Labelled photos from "images", an image-classification folder in SnowRain510/PSEF-NET. The possible labels are: IgG low positive, IgG moderate positive, IgG high positive.

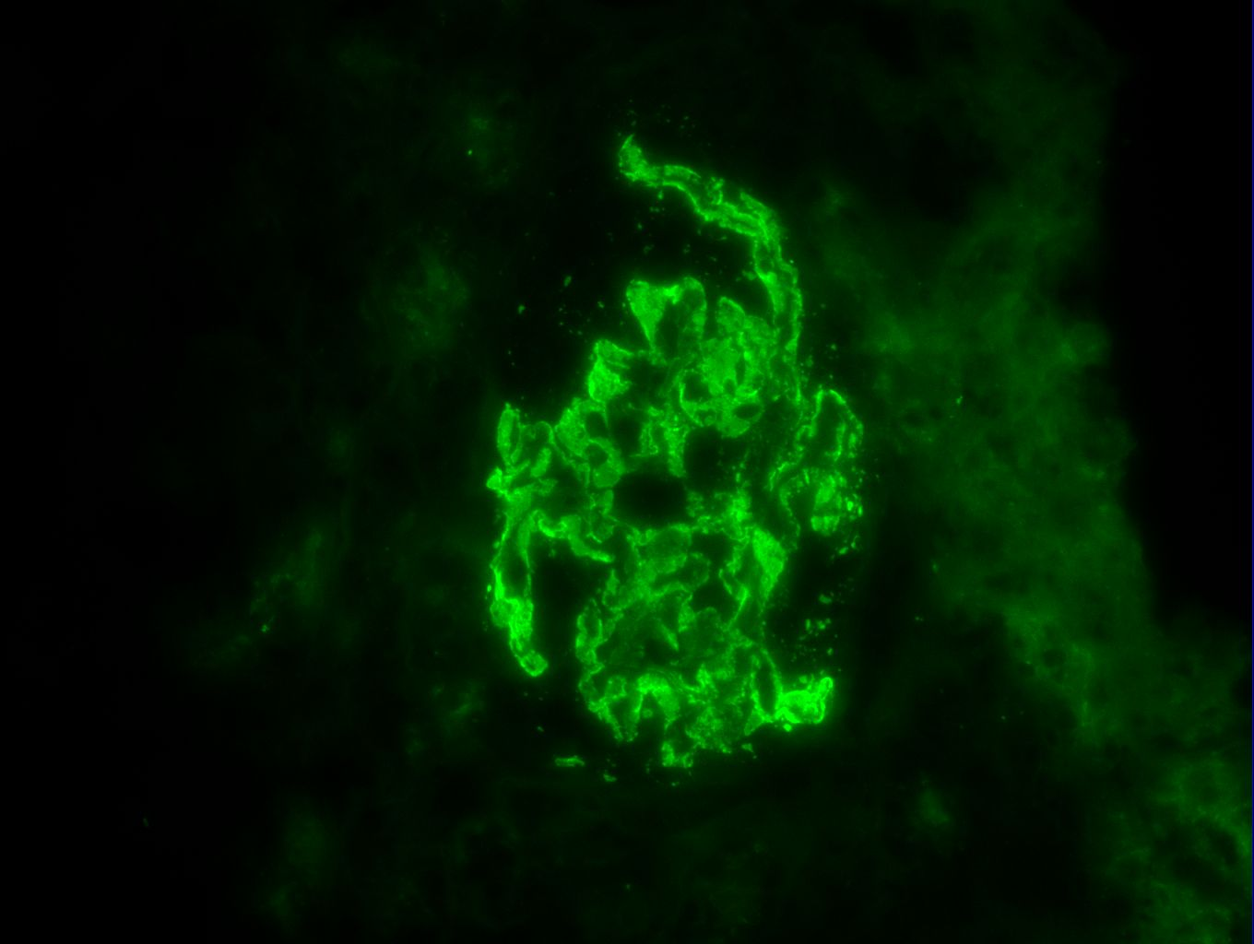
Label: IgG high positive

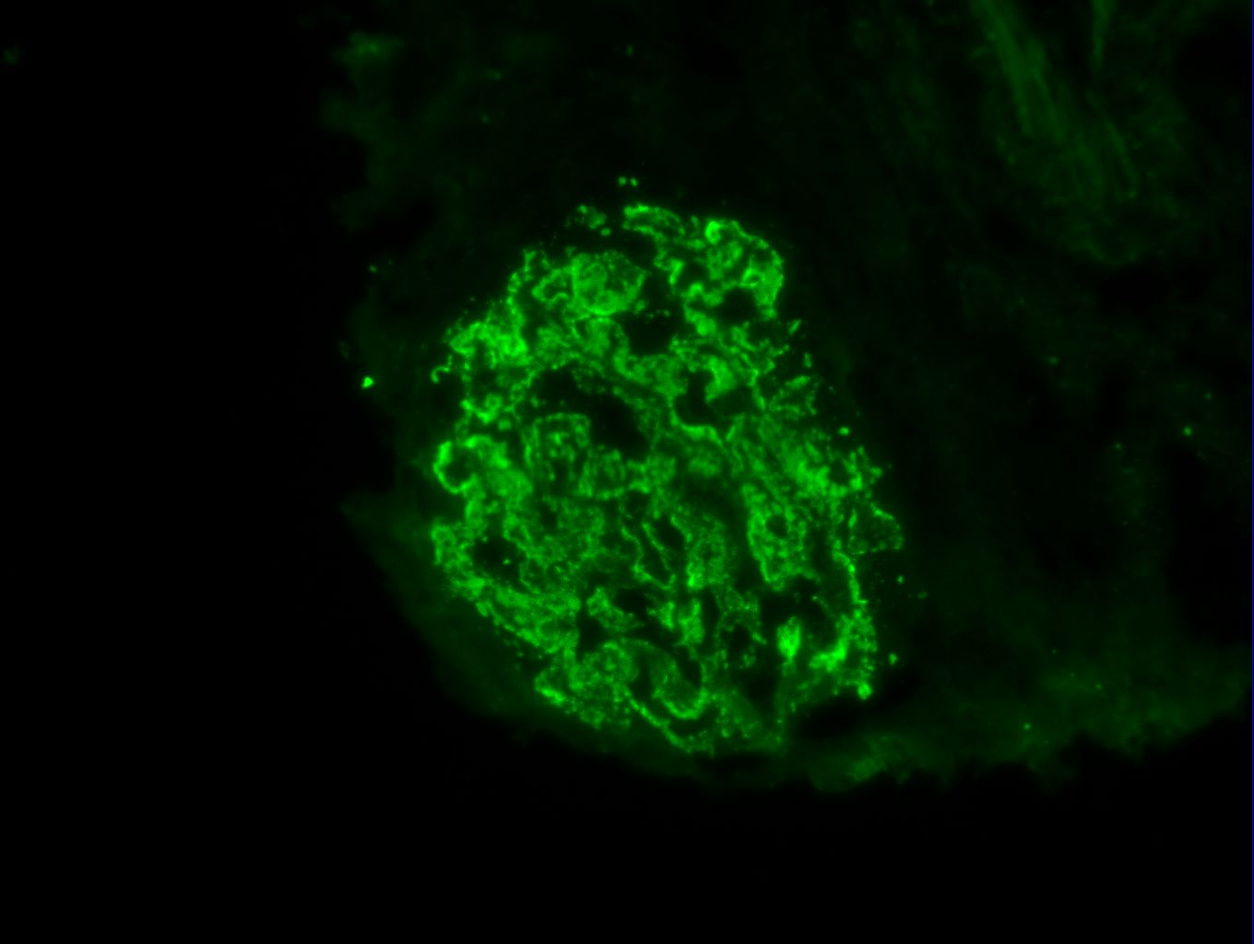
Label: IgG high positive

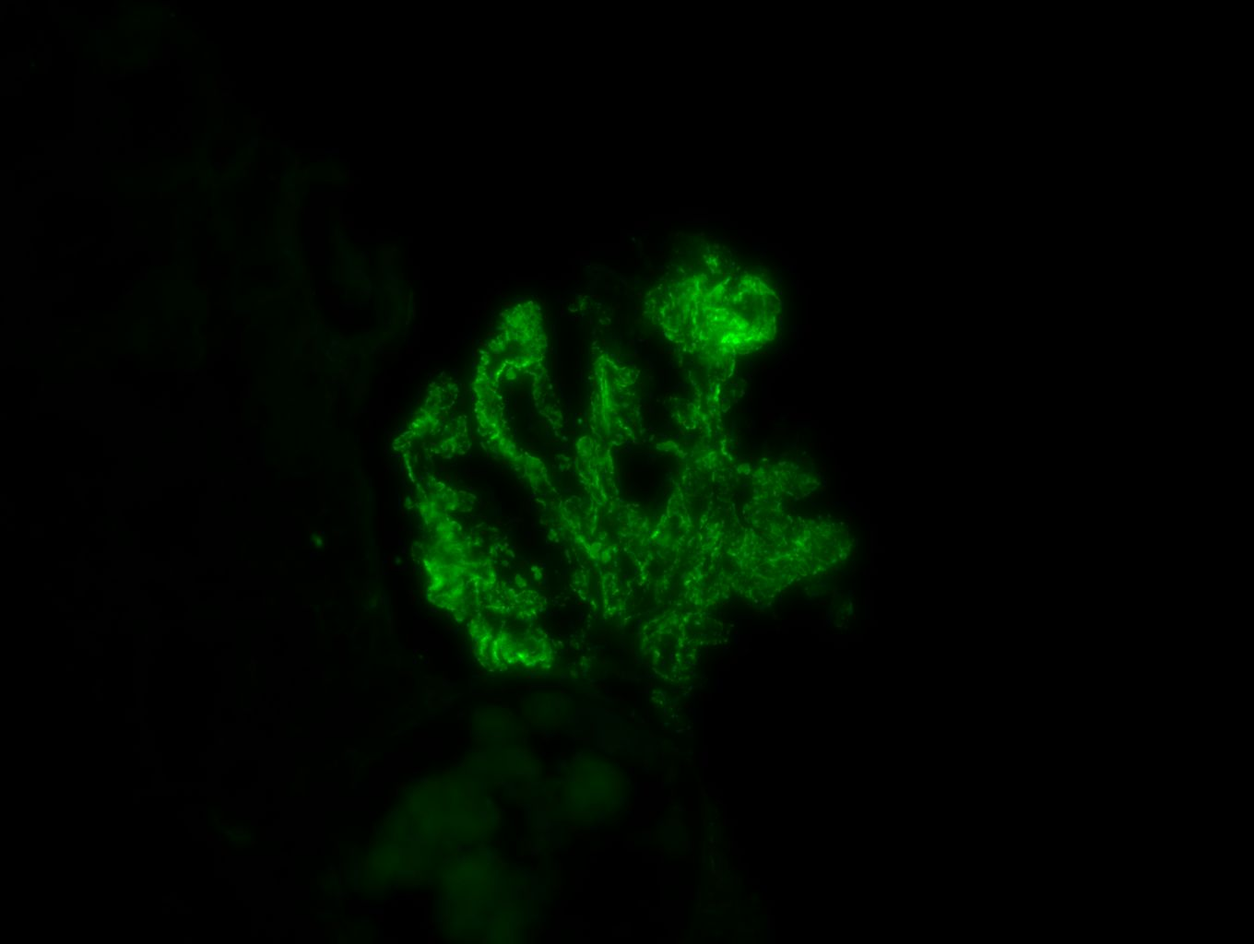
Label: IgG high positive

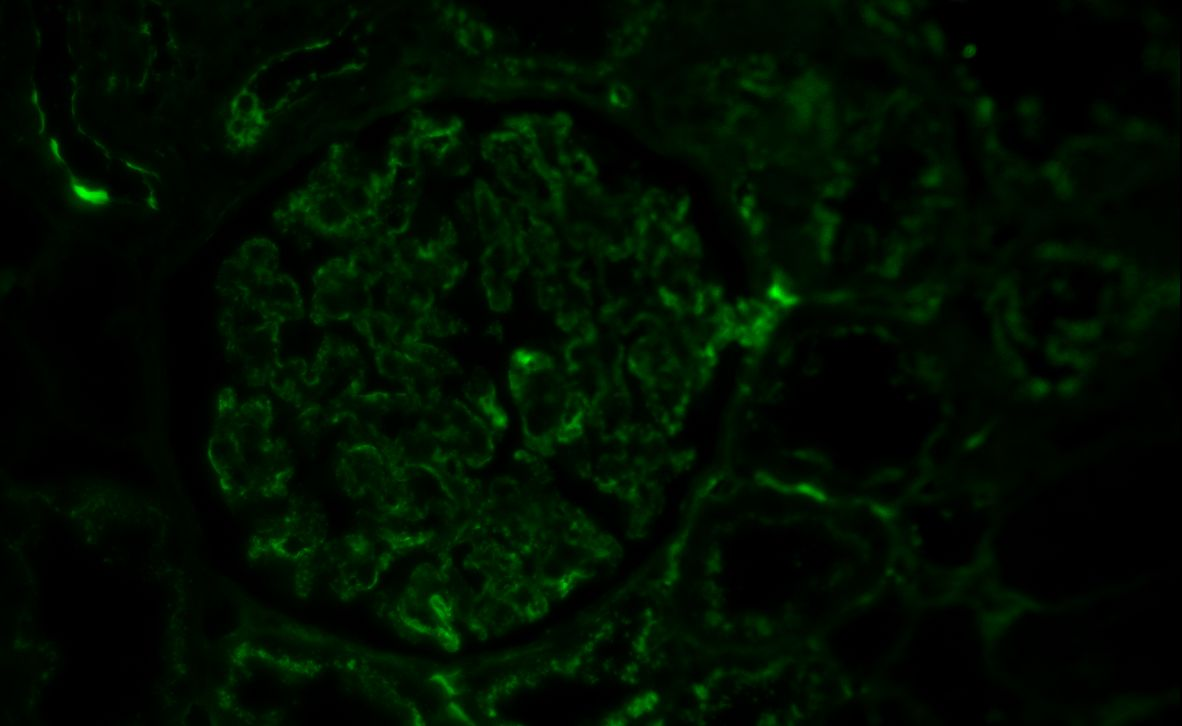
Label: IgG moderate positive

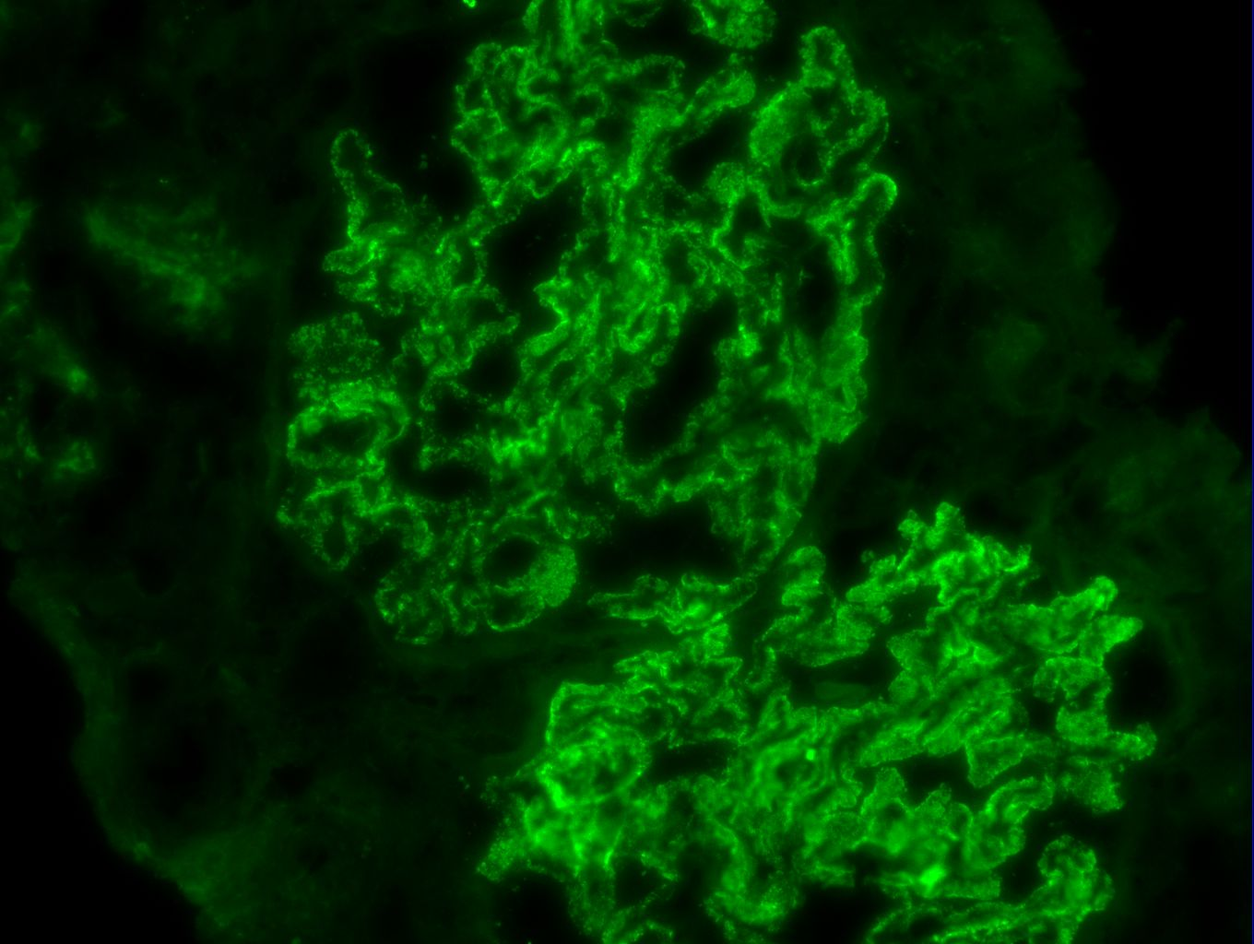
Label: IgG high positive

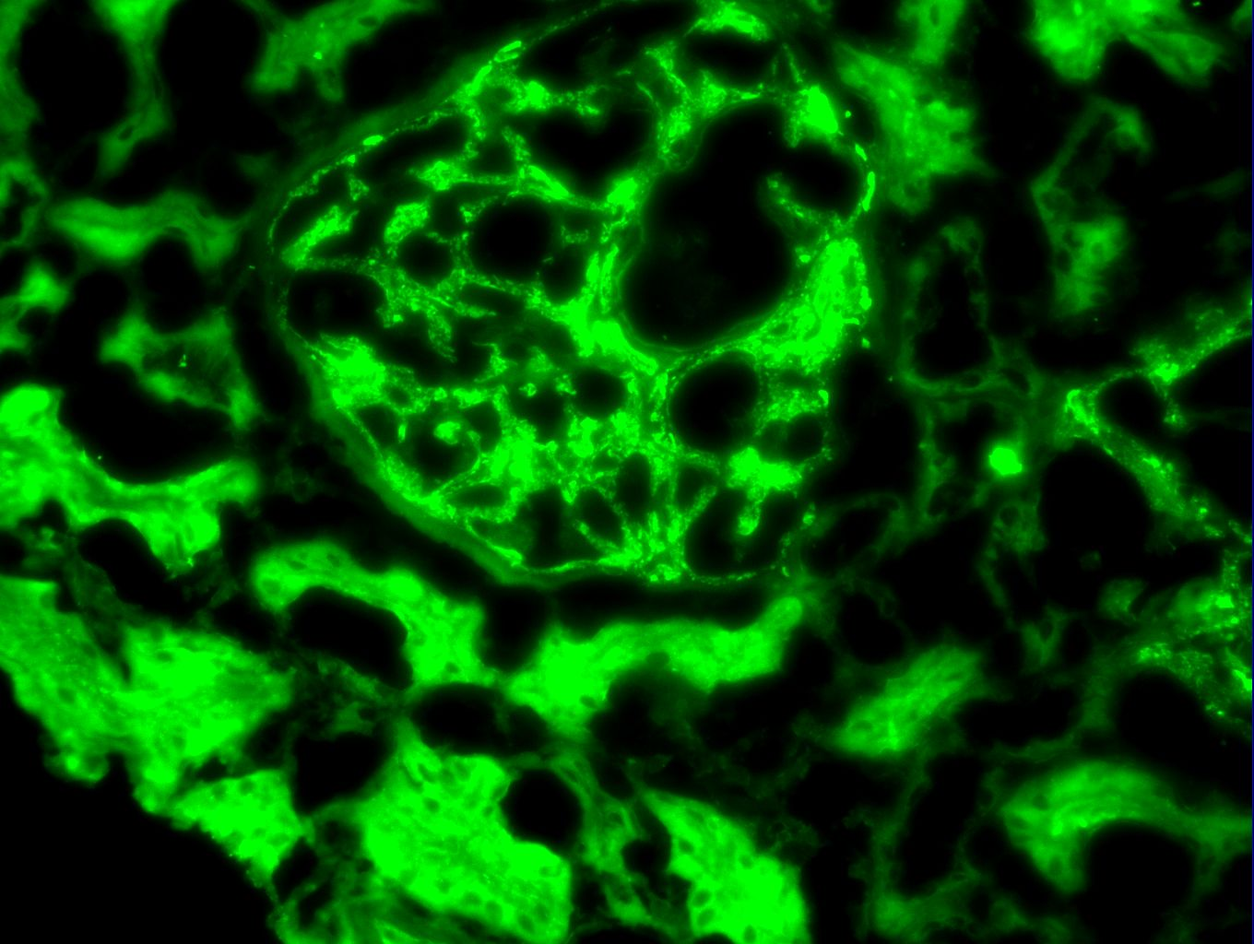
Label: IgG low positive
